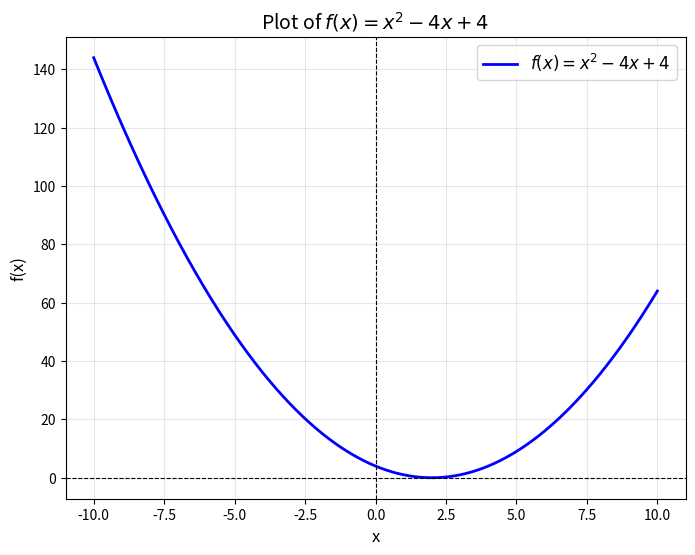
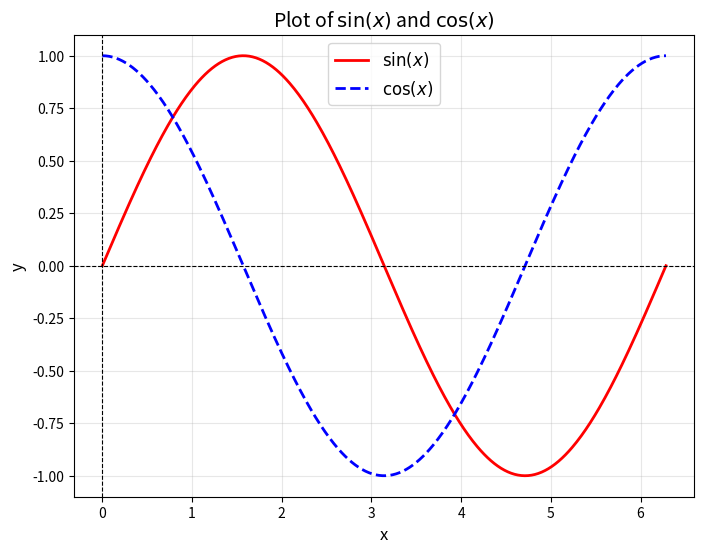
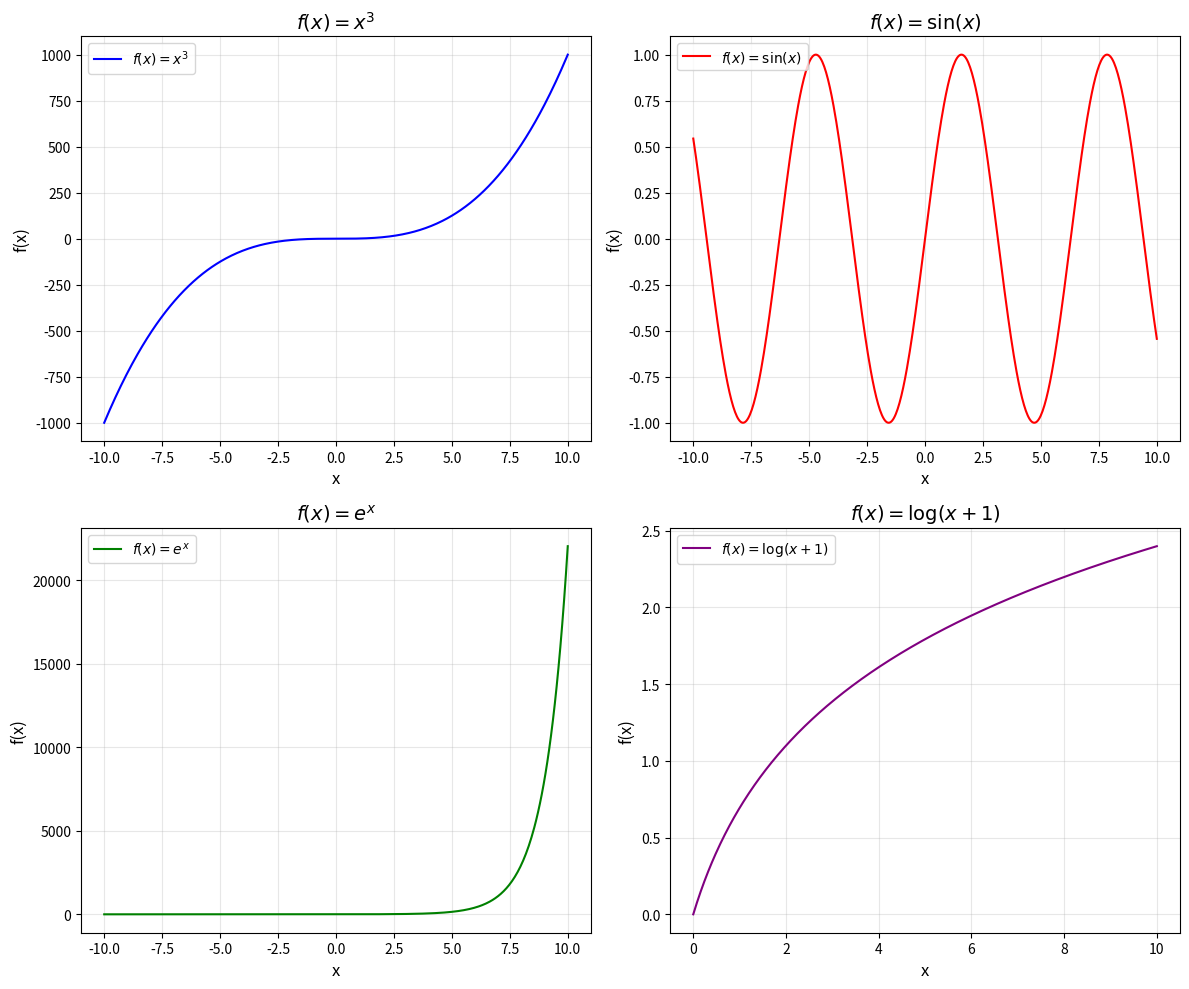
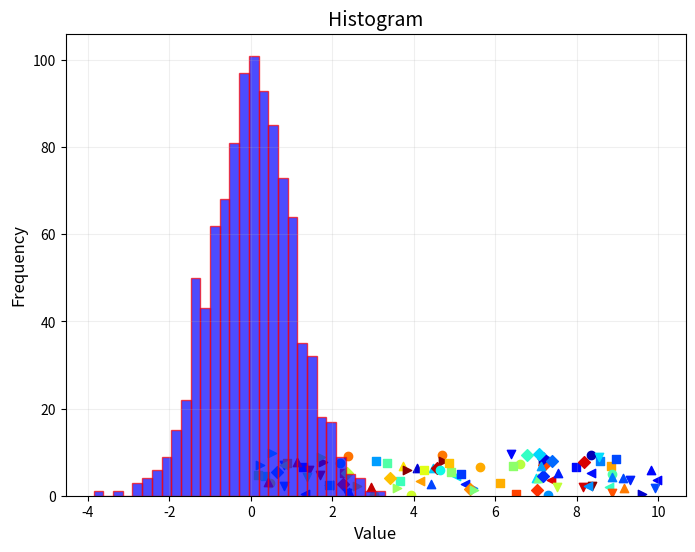
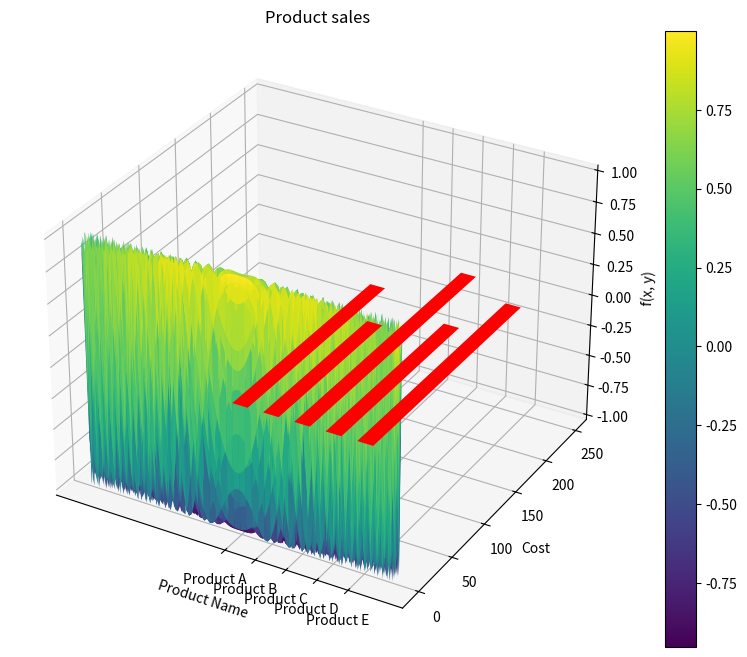
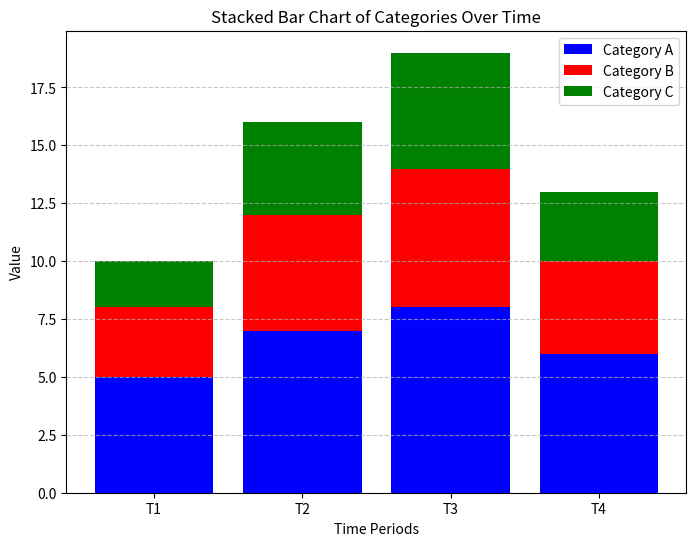

Source code (Python) for these figures, in order:

# #### **1. Basic Plotting**
# - **Task**: Plot the function $ f(x) = x^2 - 4x + 4 $ for $ x $ values between -10 and 10. 
# Customize the plot with appropriate labels for the axes and a title.
# ---

import matplotlib.pyplot as plt
import numpy as np

def f(x):
    return x**2 - 4*x + 4

# Generate x values
x = np.linspace(-10, 10, 500)  # 500 points between -10 and 10

# Compute y values
y = f(x)

# Plot the function
plt.figure(figsize=(8, 6))
plt.plot(x, y, label=r"$f(x) = x^2 - 4x + 4$", color="blue", linewidth=2)

# Customize the plot
plt.title("Plot of $f(x) = x^2 - 4x + 4$", fontsize=14)
plt.xlabel("x", fontsize=12)
plt.ylabel("f(x)", fontsize=12)
plt.axhline(0, color="black", linewidth=0.8, linestyle="--")  # Add x-axis
plt.axvline(0, color="black", linewidth=0.8, linestyle="--")  # Add y-axis
plt.grid(alpha=0.3)
plt.legend(fontsize=12)
plt.show()


# #### **2. Sine and Cosine Plot**
# - **Task**: Plot $ \sin(x) $ and $ \cos(x) $ on the same graph for $ x $ values ranging from 0 to $ 2\pi $. 
# Use different line styles, markers, and colors to distinguish between the two functions. Add a legend.

x = np.linspace(0, 2 * np.pi, 500)  # 500 points between 0 and 2π

# Compute y values for sine and cosine
y_sin = np.sin(x)
y_cos = np.cos(x)

# Plot the functions
plt.figure(figsize=(8, 6))
plt.plot(x, y_sin, label=r"$\sin(x)$", color="red", linestyle="-", linewidth=2)
plt.plot(x, y_cos, label=r"$\cos(x)$", color="blue", linestyle="--", linewidth=2)

# Customize the plot
plt.title("Plot of $\\sin(x)$ and $\\cos(x)$", fontsize=14)
plt.xlabel("x", fontsize=12)
plt.ylabel("y", fontsize=12)
plt.axhline(0, color="black", linewidth=0.8, linestyle="--")  # Add x-axis
plt.axvline(0, color="black", linewidth=0.8, linestyle="--")  # Add y-axis
plt.grid(alpha=0.3)
plt.legend(fontsize=12)

# Show the plot
plt.show()

# #### **3. Subplots**
# - **Task**: Create a 2x2 grid of subplots. In each subplot, plot:
#   - Top-left: $ f(x) = x^3 $
#   - Top-right: $ f(x) = \sin(x) $
#   - Bottom-left: $ f(x) = e^x $
#   - Bottom-right: $ f(x) = \log(x+1) $ (for $ x \geq 0 $)

#   Customize each plot with titles, axis labels, and different colors.

# ---

x = np.linspace(-10, 10, 500)  # For general functions
x_positive = np.linspace(0, 10, 500)  # For log(x+1), as x must be >= 0

# Create a 2x2 grid of subplots
fig, axs = plt.subplots(2, 2, figsize=(12, 10))

# Top-left: f(x) = x^3
axs[0, 0].plot(x, x**3, color="blue", label=r"$f(x) = x^3$")
axs[0, 0].set_title(r"$f(x) = x^3$", fontsize=14)
axs[0, 0].set_xlabel("x", fontsize=12)
axs[0, 0].set_ylabel("f(x)", fontsize=12)
axs[0, 0].grid(alpha=0.3)
axs[0, 0].legend(fontsize=10)

# Top-right: f(x) = sin(x)
axs[0, 1].plot(x, np.sin(x), color="red", label=r"$f(x) = \sin(x)$")
axs[0, 1].set_title(r"$f(x) = \sin(x)$", fontsize=14)
axs[0, 1].set_xlabel("x", fontsize=12)
axs[0, 1].set_ylabel("f(x)", fontsize=12)
axs[0, 1].grid(alpha=0.3)
axs[0, 1].legend(fontsize=10)

# Bottom-left: f(x) = e^x
axs[1, 0].plot(x, np.exp(x), color="green", label=r"$f(x) = e^x$")
axs[1, 0].set_title(r"$f(x) = e^x$", fontsize=14)
axs[1, 0].set_xlabel("x", fontsize=12)
axs[1, 0].set_ylabel("f(x)", fontsize=12)
axs[1, 0].grid(alpha=0.3)
axs[1, 0].legend(fontsize=10)

# Bottom-right: f(x) = log(x+1)
axs[1, 1].plot(x_positive, np.log(x_positive + 1), color="purple", label=r"$f(x) = \log(x+1)$")
axs[1, 1].set_title(r"$f(x) = \log(x+1)$", fontsize=14)
axs[1, 1].set_xlabel("x", fontsize=12)
axs[1, 1].set_ylabel("f(x)", fontsize=12)
axs[1, 1].grid(alpha=0.3)
axs[1, 1].legend(fontsize=10)

# Adjust layout
plt.tight_layout()
plt.show()



# #### **4. Scatter Plot**
# - **Task**: Create a scatter plot of 100 random points in a 2D space. The x and y values should be randomly generated 
# from a uniform distribution between 0 and 10. Use different colors and markers for the points. Add a title, axis labels, and a grid.

x_scatter = np.random.uniform(0, 10, 100)
y_scatter = np.random.uniform(0, 10, 100)
colors = np.random.rand(100)
markers = np.random.choice(['o', 's', 'D', '^', 'v', '<', '>'], 100)

plt.figure(figsize=(8, 6))
for i in range(100):
    plt.scatter(x_scatter[i], y_scatter[i], color=plt.cm.jet(colors[i]), marker=markers[i])

plt.title("Scatter Plot of 100 Random Points")
plt.xlabel("X values")
plt.ylabel("Y values")
plt.grid(alpha=0.2)
plt.show()

# #### **5. Histogram**
# - **Task**: Generate a random dataset of 1000 values sampled from a normal distribution (mean=0, std=1). 
# Plot a histogram of the data with 30 bins. Add a title and axis labels. Adjust the transparency of the bars using the `alpha` parameter.

data = np.random.randn(1000)

plt.hist(data, bins=30, color='blue', alpha=0.7, edgecolor='red')
plt.title('Histogram', fontsize=14)
plt.xlabel('Value', fontsize=12)
plt.ylabel('Frequency', fontsize=12)
plt.show() 


# #### **6. 3D Plotting**
# - **Task**: Create a 3D surface plot for the function $ f(x, y) = \cos(x^2 + y^2) $ over the range of $ x $ and $ y $ values from -5 to 5. 
# Use a suitable colormap and add a colorbar. Set appropriate labels for the axes and title.

x = np.linspace(-5, 5, 100)
y = np.linspace(-5, 5, 100)
X, Y = np.meshgrid(x, y)
Z = np.cos(X**2 + Y**2)

fig = plt.figure(figsize=(10, 8))
ax = fig.add_subplot(111, projection='3d')
surf = ax.plot_surface(X, Y, Z, cmap='viridis')

ax.set_title("3D Surface Plot of $f(x, y) = \cos(x^2 + y^2)$")
ax.set_xlabel("X axis")
ax.set_ylabel("Y axis")
ax.set_zlabel("f(x, y)")
fig.colorbar(surf)
plt.show()

# #### **7. Bar Chart**
# - **Task**: Create a vertical bar chart displaying the sales data for five different products: `['Product A', 'Product B', 'Product C', 'Product D', 'Product E']`. 
# The sales values for each product are `[200, 150, 250, 175, 225]`. Customize the chart with a title, axis labels, and different bar colors.

categories = ['Product A', 'Product B', 'Product C', 'Product D', 'Product E']
values = [200, 150, 250, 175, 225]

plt.bar(categories, values, color='red', width=0.5)
plt.title('Product sales')
plt.xlabel('Product Name')
plt.ylabel('Cost')
plt.show()

# #### **8. Stacked Bar Chart**
# - **Task**: Create a stacked bar chart that shows the contribution of three different categories (`'Category A'`, `'Category B'`, and `'Category C'`) 
# over four time periods (`'T1'`, `'T2'`, `'T3'`, `'T4'`). Use sample data for each category at each time period. Customize the chart with a title, axis labels, and a legend.


time_periods = ['T1', 'T2', 'T3', 'T4']
category_A = [5, 7, 8, 6]
category_B = [3, 5, 6, 4]
category_C = [2, 4, 5, 3]

# Create a stacked bar chart
fig, ax = plt.subplots(figsize=(8, 6))

ax.bar(time_periods, category_A, label='Category A', color='b')
ax.bar(time_periods, category_B, bottom=category_A, label='Category B', color='r')
ax.bar(time_periods, category_C, bottom=np.array(category_A) + np.array(category_B), label='Category C', color='g')

# Customize the chart
ax.set_title("Stacked Bar Chart of Categories Over Time")
ax.set_xlabel("Time Periods")
ax.set_ylabel("Value")
ax.legend()
ax.grid(axis='y', linestyle='--', alpha=0.7)

plt.show()
